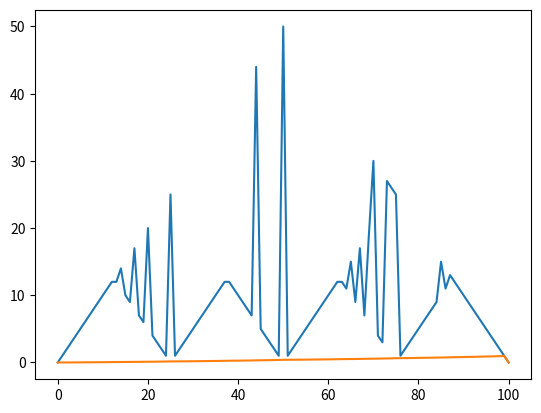

Write Python code to recreate this figure.
"""
A gambler has the opportunity to make bets on the outcomes of a sequence of coin flips.
If the coin comes up heads, he wins as many dollars as he has staked on that flip;
if it is tails, he loses his stake.

The game ends when the gambler wins by reaching his goal of $100, or loses by running out of money.
On each flip, the gambler must decide what portion of his capital to stake, in integer numbers of dollars.
This problem can be formulated as an undiscounted, episodic, finite MDP.
The state is the gambler’s capital,  s belongs {1, 2, . . . , 99} and the actions
are stakes, a belongs {0, 1, . . . , min(s, 100− s)}.
The reward is zero on all transitions except those on which the gambler reaches his goal, when it is +1.

The state-value function then gives the probability of winning from each state. A policy is a mapping from
levels of capital to stakes. The optimal policy maximizes the probability of reaching the goal.
Let ph denote the probability of the coin coming up heads. If ph is known, then the entire problem is known
and it can be solved, for instance, by value iteration.

Figure 4.3 shows the change in the value function over successive sweeps of value iteration,
and the final policy found, for the case of ph = 0.4. This policy is optimal, but not unique.
Infact, there is a whole family of optimal policies, all corresponding to ties for the argmax action
selection with respect to the optimal value function. Can you guess what the entire family looks like?

[redacted]

"""

import numpy as np
import sys
import matplotlib.pyplot as plt

# state  0~ 99
# actions = 0 ~ min(s, 100-s)
# reward 0 except when gambler reaches his goal +1

# state-value function : the probability of winning from each state
# policy is a mapping levels of capital to stake
# optimal policy --> maximizes the probability of reaching the goal
# ph --> probability of the coin coming up heads!!


gamma = 1.0
ph = 0.4
#small threshold value for comparing between estimated and real value function
theta = 0.00001


n_observation_space = 100

reward = [0 for _ in range(n_observation_space+1)]
reward[n_observation_space] = 1


value = [0 for _ in range(n_observation_space+1)]
policy = [0 for _ in range(n_observation_space+1)]



def rollout():
    delta = 1

    while delta > theta:
        delta = 0
        "Looping over all the states i.e the money in hand for a current episode"
        for i in range(1, n_observation_space):
            oldvalue = value[i]
            bellmanoptimalequation(i)
            diff = abs(oldvalue - value[i])
            delta = max(delta, diff)
        print(value)
        print(policy)
    plt.plot(policy)
    plt.show()
    plt.plot(value)
    plt.show()


def bellmanoptimalequation(num):
    optimalvalue = 0

    "The range of number of bets"
    for stake in range(1, min(num, 100-num)+1):
        "Amount after winning and loosing"
        win = num + stake
        loss = num - stake
        "calculate the average of possible states for an action"
        "In this case it would be Head or Tails"
        sum = ph * (reward[win] + gamma * value[win]) + (1 - ph) * (reward[loss] + gamma * value[loss])

        "Choose the action that gives the max reward and update the policy and value for that"
        if sum > optimalvalue:
            optimalvalue = sum
            value[num] = sum
            policy[num] = stake

if __name__=="__main__":
    rollout()